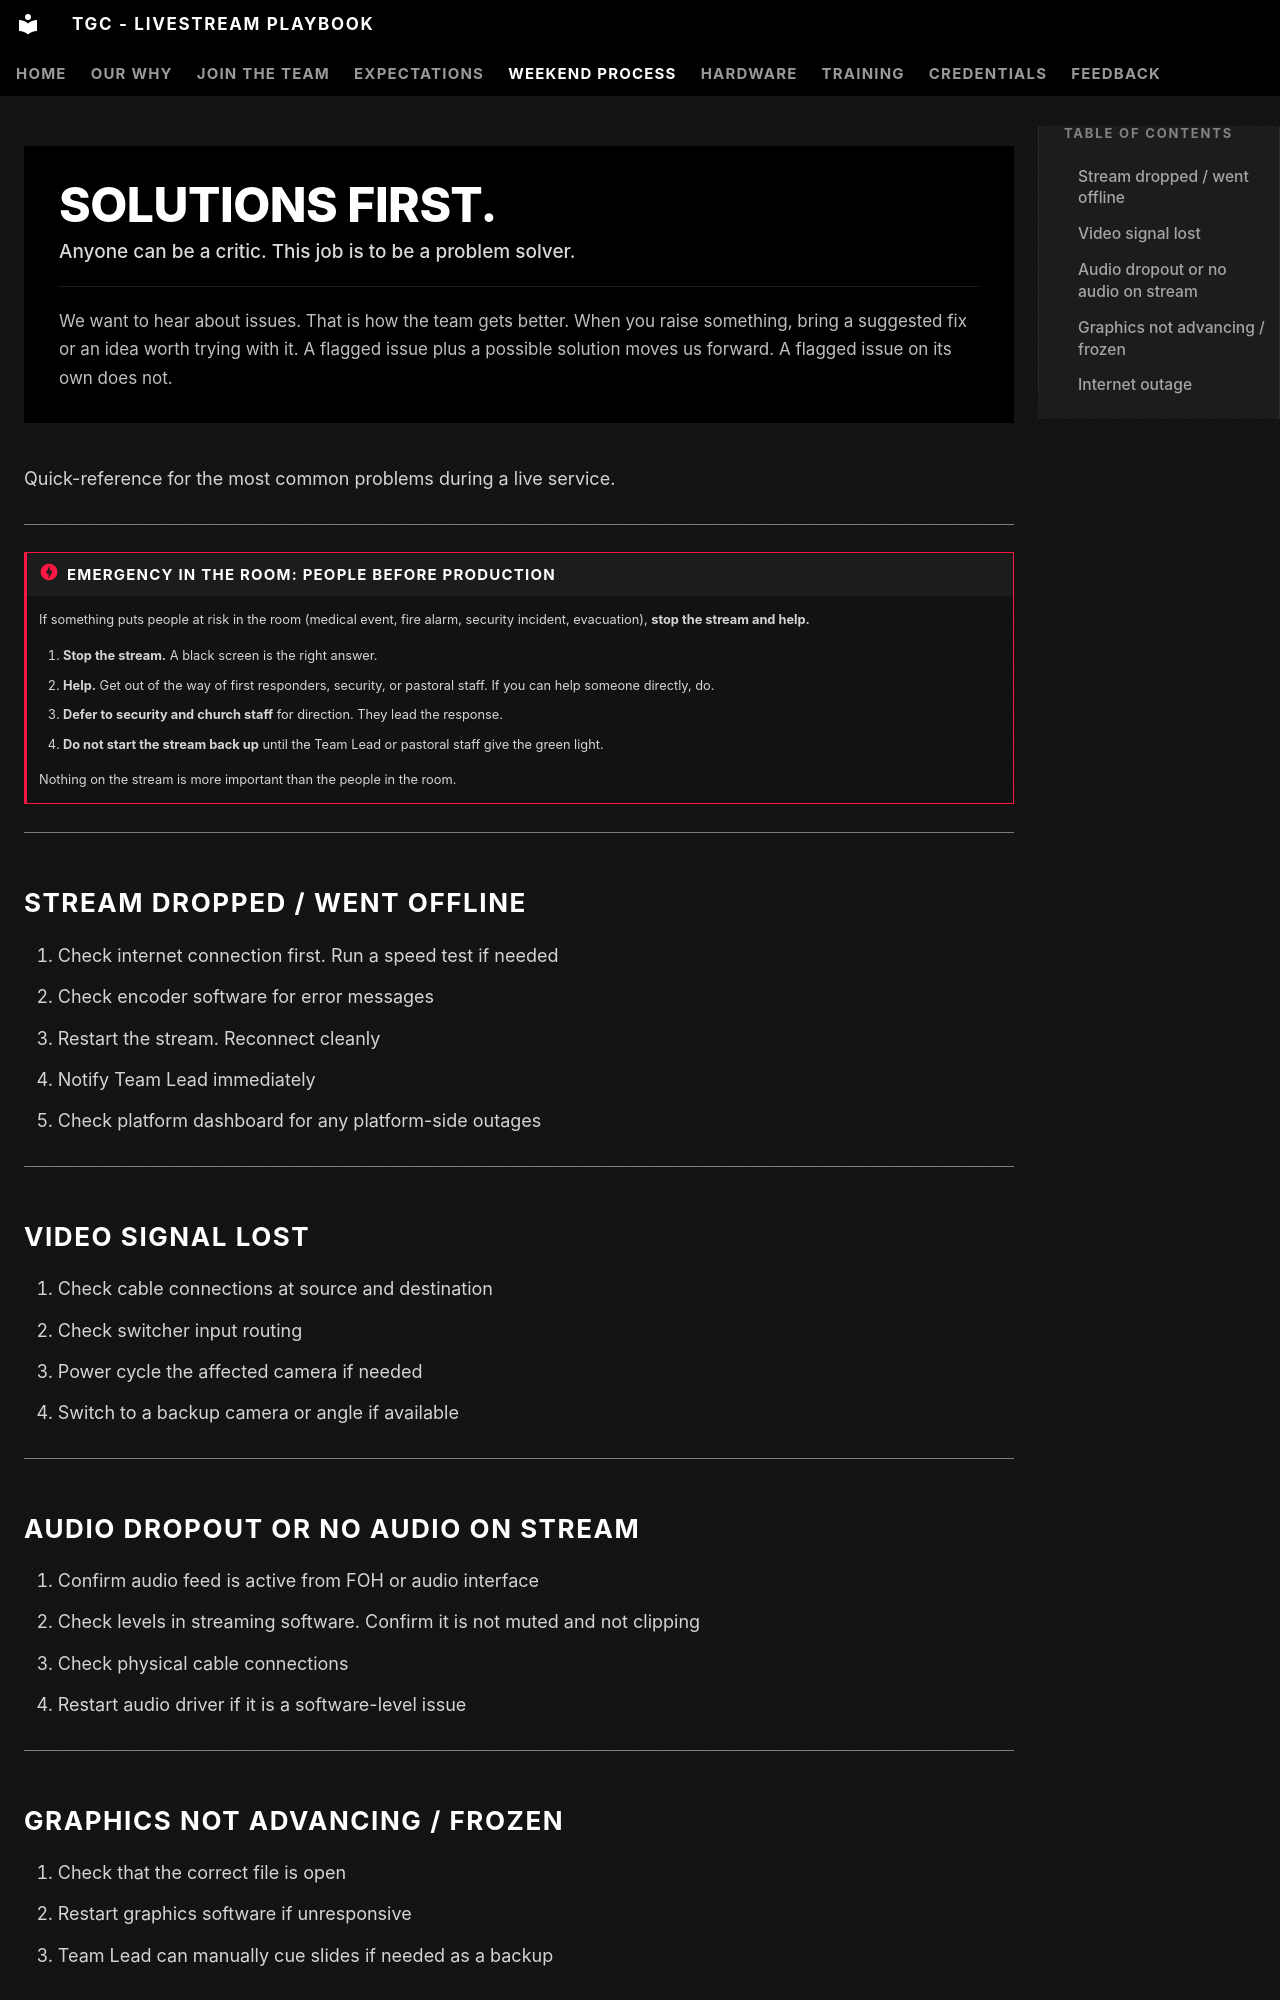

repository: The-Garden-Church/playbook-livestream · page: weekend-process/troubleshooting/index.html · generator: mkdocs

# Troubleshooting

<div class="solutions-first" markdown>
  <p class="solutions-first__title">Solutions first.</p>
  <p class="solutions-first__sub">Anyone can be a critic. This job is to be a problem solver.</p>
  <p class="solutions-first__body">We want to hear about issues. That is how the team gets better. When you raise something, bring a suggested fix or an idea worth trying with it. A flagged issue plus a possible solution moves us forward. A flagged issue on its own does not.</p>
</div>

Quick-reference for the most common problems during a live service.

---

!!! danger "Emergency in the room: people before production"
    If something puts people at risk in the room (medical event, fire alarm, security incident, evacuation), **stop the stream and help.**

    1. **Stop the stream.** A black screen is the right answer.
    2. **Help.** Get out of the way of first responders, security, or pastoral staff. If you can help someone directly, do.
    3. **Defer to security and church staff** for direction. They lead the response.
    4. **Do not start the stream back up** until the Team Lead or pastoral staff give the green light.

    Nothing on the stream is more important than the people in the room.

---

## Stream dropped / went offline

1. Check internet connection first. Run a speed test if needed
2. Check encoder software for error messages
3. Restart the stream. Reconnect cleanly
4. Notify Team Lead immediately
5. Check platform dashboard for any platform-side outages

<!-- TODO: Add platform-specific steps (Resi, YouTube, etc.) -->

---

## Video signal lost

1. Check cable connections at source and destination
2. Check switcher input routing
3. Power cycle the affected camera if needed
4. Switch to a backup camera or angle if available

---

## Audio dropout or no audio on stream

1. Confirm audio feed is active from FOH or audio interface
2. Check levels in streaming software. Confirm it is not muted and not clipping
3. Check physical cable connections
4. Restart audio driver if it is a software-level issue

---
